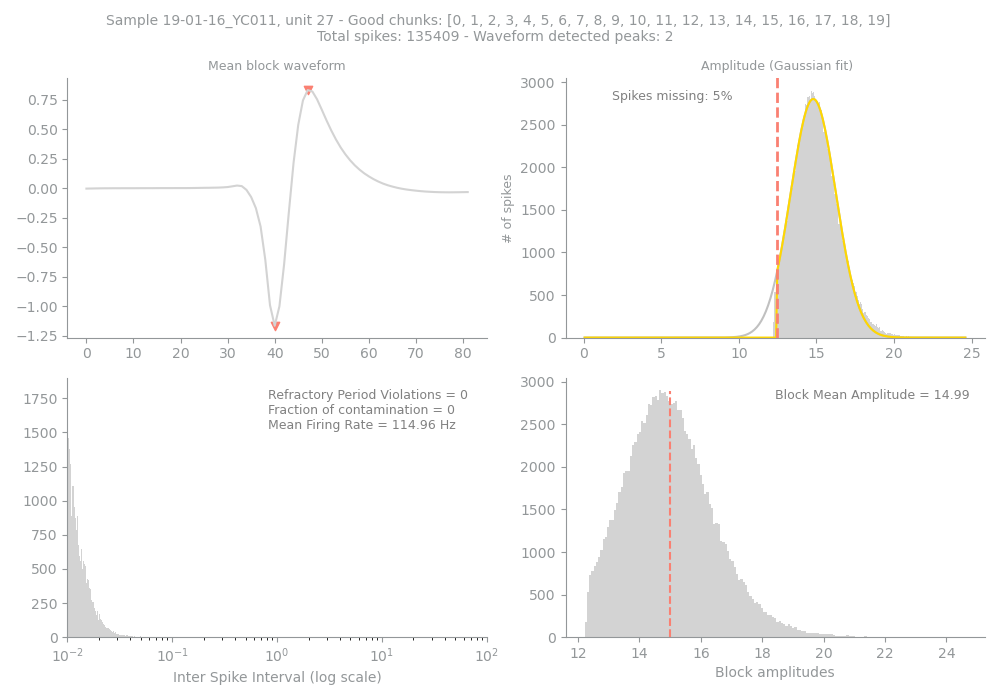

Source data for this figure (header and first rows):
Sample, Unit, PeakChUnit, SpikesUnit, NumChunks, Chunks, SpikesBlock, MissingSpikesBlock, MFRBlock, MeanAmpBlock, RPVBlock, FpBlock, WvfPeaksBlock, BigPkNegBlock
19-01-16_YC011, 27, 84, 135409, 20, 0, 1, 2, 3, 4, 5, 6, 7, 8, 9, 10, 11, 12…, 135409, 5, 115, 14.99, 0, 0, 2, 1
